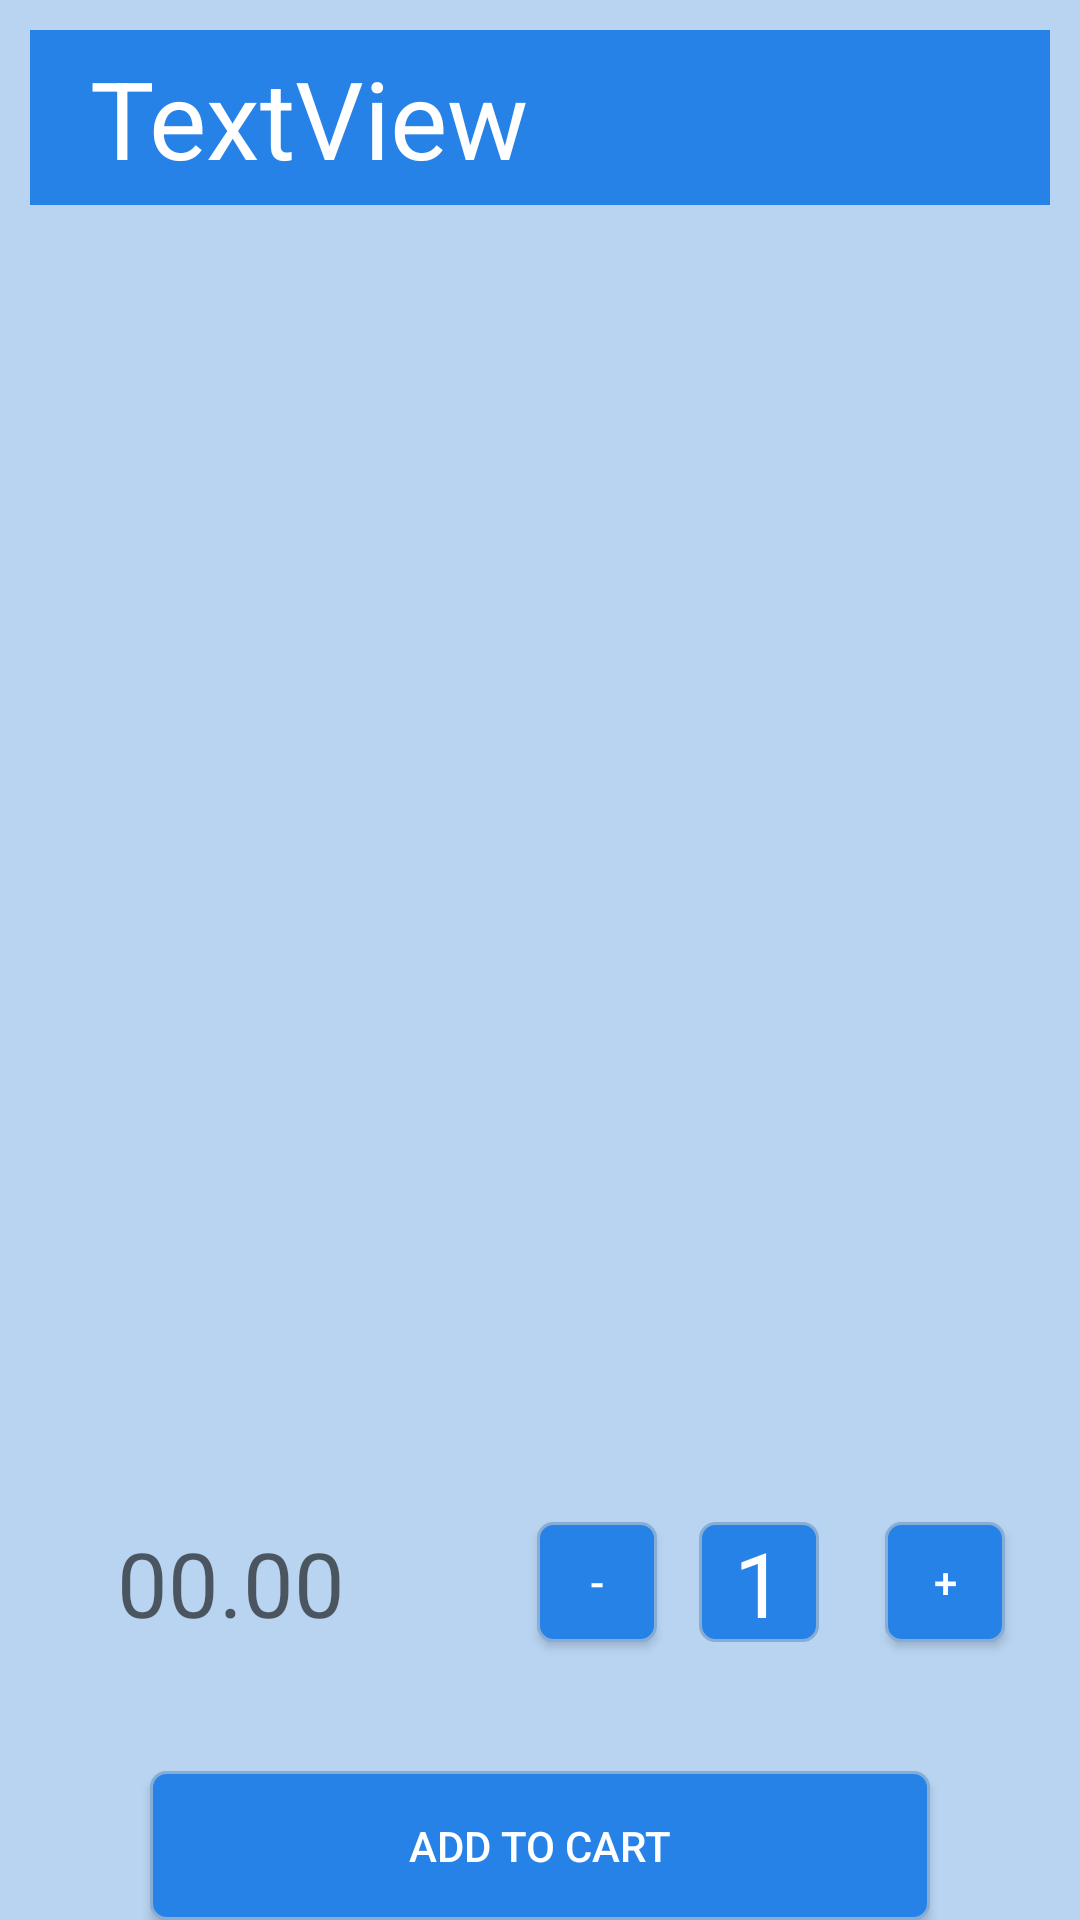

This screen was rendered from an Android layout file. Write that file and the resources it references.
<!-- AndroidManifest.xml: application theme theme -->
<!-- res/layout/activity_item_details.xml -->
<?xml version="1.0" encoding="utf-8"?>
<RelativeLayout xmlns:android="http://schemas.android.com/apk/res/android"
    xmlns:app="http://schemas.android.com/apk/res-auto"
    xmlns:tools="http://schemas.android.com/tools"
    android:layout_width="match_parent"
    android:layout_height="match_parent"
    android:background="#B8D4F1"
    android:textAlignment="center"
    tools:context=".Item_Details.item_details">


    <androidx.viewpager.widget.ViewPager
        android:id="@+id/item_detailed_images"
        android:layout_width="match_parent"
        android:layout_height="400dp"
        android:layout_below="@+id/item_detailed_name"
        android:layout_alignParentStart="true"
        android:layout_alignParentEnd="true"
        android:layout_gravity="center|fill"
        android:layout_marginStart="10dp"
        android:layout_marginTop="10dp"
        android:layout_marginEnd="10dp"
        android:scrollbarAlwaysDrawHorizontalTrack="true"
        android:scrollbarSize="10dp"
        android:scrollbarStyle="insideInset"
        android:scrollbars="horizontal">

    </androidx.viewpager.widget.ViewPager>

    <TextView
        android:id="@+id/item_detailed_price"
        android:layout_width="wrap_content"
        android:layout_height="48dp"
        android:layout_below="@+id/item_detailed_images"
        android:layout_alignParentStart="true"
        android:layout_marginStart="39dp"
        android:layout_marginTop="29dp"
        android:hint="00.00"
        android:textColor="#000000"
        android:textSize="30sp" />

    <TextView
        android:id="@+id/item_detailed_name"
        android:layout_width="match_parent"
        android:layout_height="wrap_content"
        android:layout_alignParentTop="true"
        android:layout_marginStart="10dp"
        android:layout_marginTop="10dp"
        android:layout_marginEnd="10dp"
        android:background="@color/teal_200"
        android:paddingStart="20dp"
        android:paddingTop="5dp"
        android:paddingEnd="10dp"
        android:paddingBottom="5dp"
        android:text="TextView"
        android:textColor="#FFFFFF"
        android:textSize="36sp" />

    <Button
        android:id="@+id/add_cart"
        android:layout_width="200dp"
        android:layout_height="50dp"
        android:layout_below="@+id/item_detailed_price"
        android:layout_alignParentStart="true"
        android:layout_alignParentEnd="true"
        android:layout_marginStart="50dp"
        android:layout_marginTop="35dp"
        android:layout_marginEnd="50dp"
        android:background="@drawable/button"
        android:src="@drawable/item_list_style"
        android:text="Add to Cart"
        android:textColor="#FFFFFF" />

    <Button
        android:id="@+id/buy"
        android:layout_width="wrap_content"
        android:layout_height="50dp"
        android:layout_below="@+id/item_detailed_price"
        android:layout_alignParentStart="true"
        android:layout_alignParentEnd="true"
        android:layout_marginStart="50dp"
        android:layout_marginTop="92dp"
        android:layout_marginEnd="50dp"
        android:background="@drawable/button"
        android:src="@drawable/item_list_style"
        android:text="Buy Now"
        android:textColor="#FFFFFF" />

    <Button
        android:id="@+id/add"
        android:layout_width="40dp"
        android:layout_height="40dp"
        android:layout_below="@+id/item_detailed_images"
        android:layout_alignParentEnd="true"
        android:layout_marginTop="29dp"
        android:layout_marginEnd="25dp"
        android:background="@drawable/button"
        android:text="+"
        android:textColor="#FFFFFF" />

    <Button
        android:id="@+id/minus"
        android:layout_width="40dp"
        android:layout_height="40dp"
        android:layout_below="@+id/item_detailed_images"
        android:layout_marginTop="29dp"
        android:layout_marginEnd="76dp"
        android:layout_toStartOf="@+id/add"
        android:background="@drawable/button"
        android:text="-"
        android:textColor="#FFFFFF" />

    <TextView
        android:id="@+id/count"
        android:layout_width="40dp"
        android:layout_height="40dp"
        android:layout_below="@+id/item_detailed_images"
        android:layout_alignParentEnd="true"
        android:layout_marginTop="29dp"
        android:layout_marginEnd="87dp"
        android:background="@drawable/button"
        android:gravity="center"
        android:text="1"
        android:textColor="#FFFFFF"
        android:textSize="30sp" />

</RelativeLayout>
<!-- resources referenced by this layout -->
<resources>
  <color name="teal_200">#2782E8</color>
  <!-- drawable button (drawable-v24) -->
  <?xml version="1.0" encoding="utf-8"?>
  <shape xmlns:android="http://schemas.android.com/apk/res/android"
      android:shape="rectangle" android:padding="15dp">
  
      <solid android:color="#2782E8" />
      <corners
          android:bottomRightRadius="5dp"
          android:bottomLeftRadius="5dp"
          android:topLeftRadius="5dp"
          android:topRightRadius="5dp" />
      <stroke android:width="1dip" android:color="#85ADD6" />
  </shape>
  <!-- drawable item_list_style (drawable) -->
  <?xml version="1.0" encoding="utf-8"?>
  <shape xmlns:android="http://schemas.android.com/apk/res/android"
      android:shape="rectangle" android:padding="15dp">
  
      <solid android:color="#FFFFFF" />
      <corners
          android:bottomRightRadius="0dp"
          android:bottomLeftRadius="0dp"
          android:topLeftRadius="0dp"
          android:topRightRadius="0dp" />
      <stroke android:width="2dip" android:color="#85ADD6" />
  </shape>
  <style name="theme" parent="Theme.MaterialComponents.DayNight.DarkActionBar.Bridge">
          
          <item name="colorPrimary">@color/purple_500</item>
          <item name="colorPrimaryVariant">@color/purple_700</item>
          <item name="colorOnPrimary">@color/white</item>
          
          <item name="colorSecondary">@color/teal_200</item>
          <item name="colorSecondaryVariant">@color/teal_700</item>
          <item name="colorOnSecondary">@color/black</item>
          
          <item name="android:statusBarColor" tools:targetApi="l">?attr/colorPrimaryVariant</item>
          
      </style>
  <color name="purple_500">#5ACBEC</color>
  <color name="purple_700">#5ACBEC</color>
  <color name="white">#2A2A9F</color>
  <color name="teal_700">#2782E8</color>
  <color name="black">#2A2A9F</color>
</resources>
